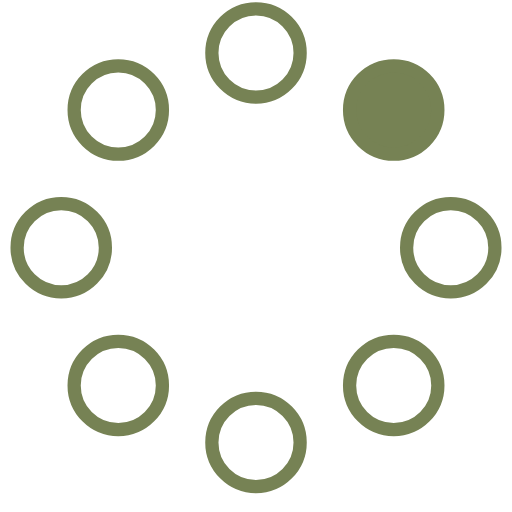
t = 0.00 s
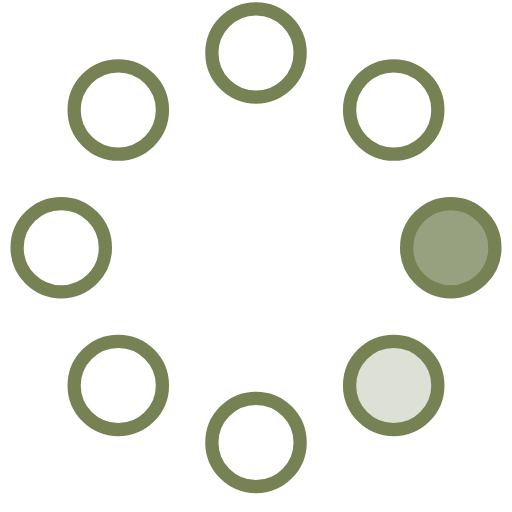
t = 0.23 s
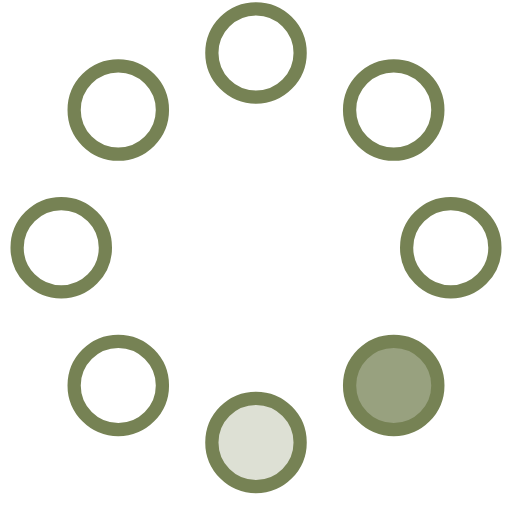
t = 0.42 s
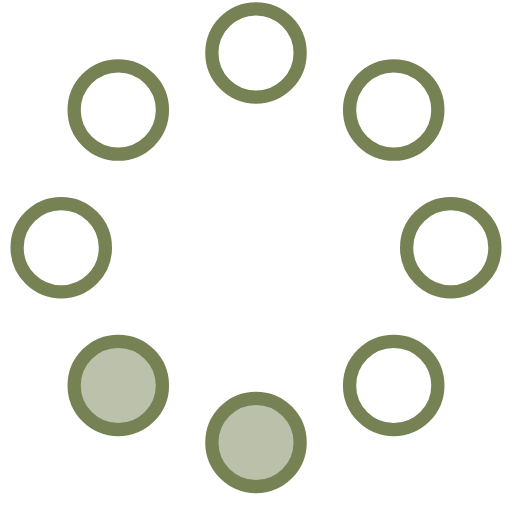
t = 0.65 s
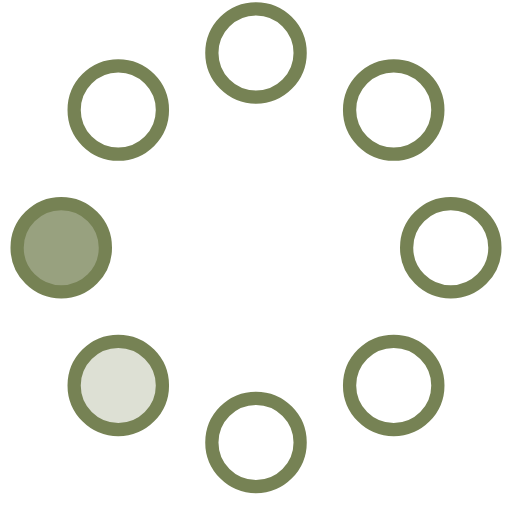
t = 0.88 s
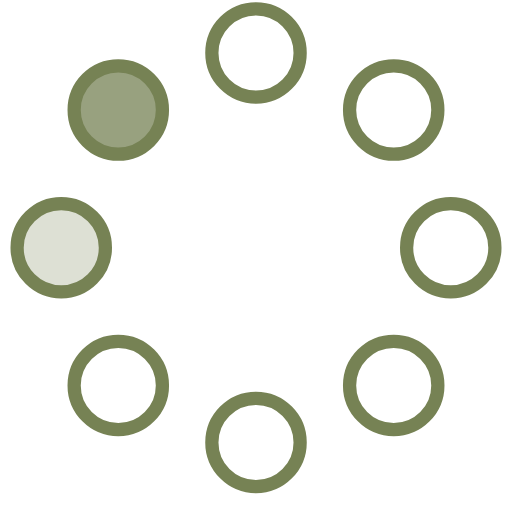
t = 1.07 s

The animated SVG that drew these frames (rendered in a browser with its animation timeline set to each time). Animation: 8 SMIL elements (animate=8); one cycle of 1.30 s, repeats indefinitely.

<!-- By Sam Herbert (@sherb), for everyone. More @ http://goo.gl/7AJzbL -->
<svg width="58" height="58" viewBox="0 0 58 58" xmlns="http://www.w3.org/2000/svg">
    <g fill="none" fill-rule="evenodd">
        <g transform="translate(2 1)" stroke="#768254" stroke-width="1.5">
            <circle cx="42.601" cy="11.462" r="5" fill-opacity="1" fill="#768254">
                <animate attributeName="fill-opacity"
                     begin="0s" dur="1.3s"
                     values="1;0;0;0;0;0;0;0" calcMode="linear"
                     repeatCount="indefinite" />
            </circle>
            <circle cx="49.063" cy="27.063" r="5" fill-opacity="0" fill="#768254">
                <animate attributeName="fill-opacity"
                     begin="0s" dur="1.3s"
                     values="0;1;0;0;0;0;0;0" calcMode="linear"
                     repeatCount="indefinite" />
            </circle>
            <circle cx="42.601" cy="42.663" r="5" fill-opacity="0" fill="#768254">
                <animate attributeName="fill-opacity"
                     begin="0s" dur="1.3s"
                     values="0;0;1;0;0;0;0;0" calcMode="linear"
                     repeatCount="indefinite" />
            </circle>
            <circle cx="27" cy="49.125" r="5" fill-opacity="0" fill="#768254">
                <animate attributeName="fill-opacity"
                     begin="0s" dur="1.3s"
                     values="0;0;0;1;0;0;0;0" calcMode="linear"
                     repeatCount="indefinite" />
            </circle>
            <circle cx="11.399" cy="42.663" r="5" fill-opacity="0" fill="#768254">
                <animate attributeName="fill-opacity"
                     begin="0s" dur="1.3s"
                     values="0;0;0;0;1;0;0;0" calcMode="linear"
                     repeatCount="indefinite" />
            </circle>
            <circle cx="4.938" cy="27.063" r="5" fill-opacity="0" fill="#768254">
                <animate attributeName="fill-opacity"
                     begin="0s" dur="1.3s"
                     values="0;0;0;0;0;1;0;0" calcMode="linear"
                     repeatCount="indefinite" />
            </circle>
            <circle cx="11.399" cy="11.462" r="5" fill-opacity="0" fill="#768254">
                <animate attributeName="fill-opacity"
                     begin="0s" dur="1.3s"
                     values="0;0;0;0;0;0;1;0" calcMode="linear"
                     repeatCount="indefinite" />
            </circle>
            <circle cx="27" cy="5" r="5" fill-opacity="0" fill="#768254">
                <animate attributeName="fill-opacity"
                     begin="0s" dur="1.3s"
                     values="0;0;0;0;0;0;0;1" calcMode="linear"
                     repeatCount="indefinite" />
            </circle>
        </g>
    </g>
</svg>